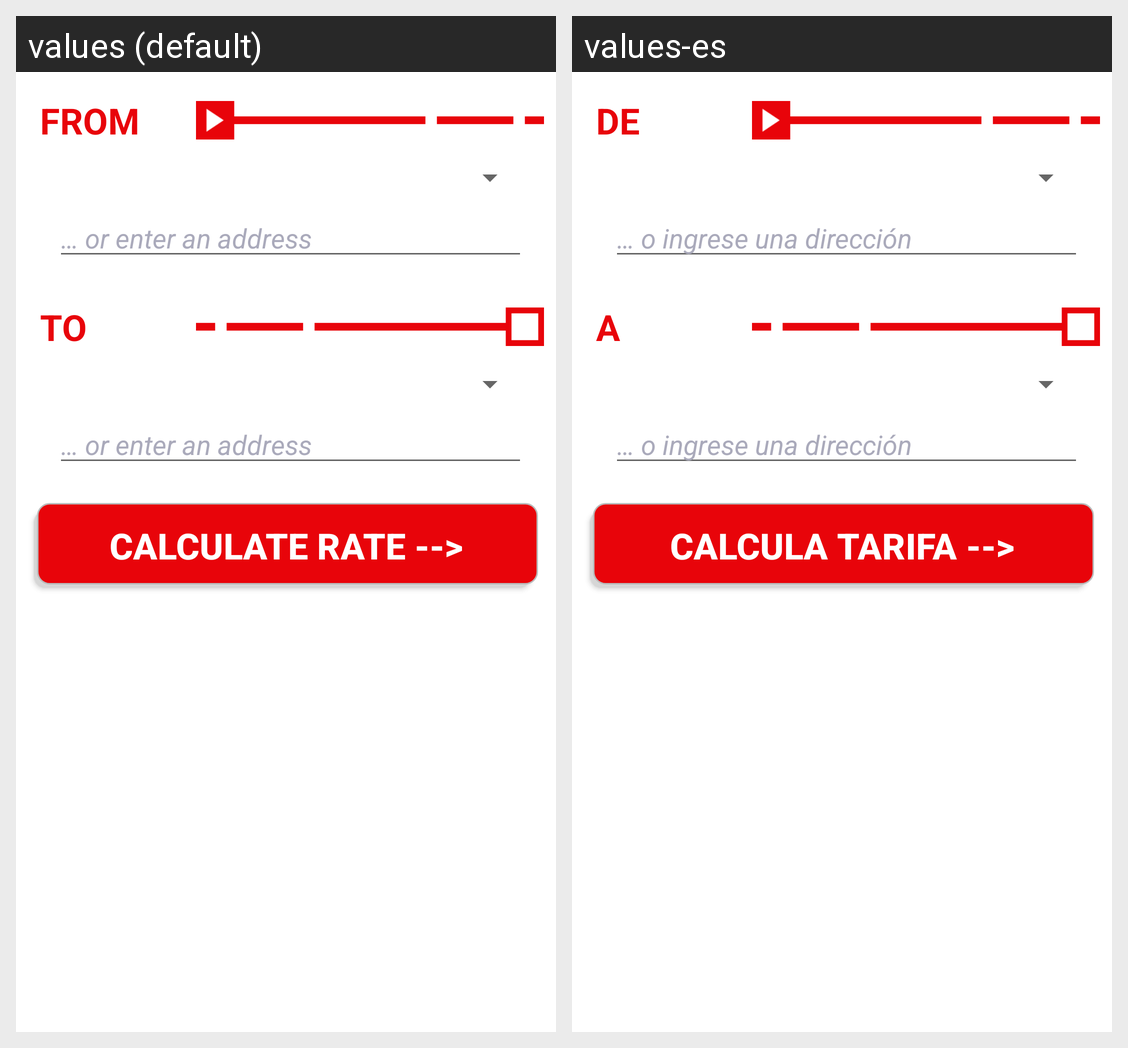

Locale-by-locale string values for the Android screen shown in this grid:
Android screen res/layout/fragment_main.xml rendered under 2 locales, left to right: values (default), values-es. Device: Nexus 5 (rendered at 1080×1920; each locale shown at half size, 540×960, under a caption strip naming it); theme AppTheme.
Strings drawn on this screen, with the default value and each locale's value (text and hints the layout hard-codes, and strings that could not be matched under every locale, appear in the picture but are not listed):

origin_title
  values: FROM
  values-es: DE

address_hint
  values: … or enter an address
  values-es: … o ingrese una dirección

destination_title
  values: TO
  values-es: A

get_rate_button_text
  values: Calculate rate -->
  values-es: Calcula tarifa -->
